Dataset: improved_letters (GitHub, ul8ziz/thamudic-language-module). Classes: letter 1, letter 10, letter 11, letter 12, letter 13, letter 14, letter 15, letter 16, letter 17, letter 18, letter 19, letter 2, letter 20, letter 21, letter 22, letter 23, letter 24, letter 25, letter 26, letter 27, letter 28, letter 3, letter 4, letter 5, letter 6, letter 7, letter 8, letter 9.

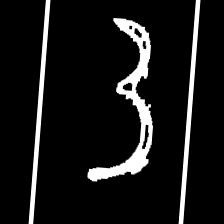
Label: letter 20

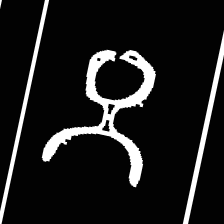
Label: letter 14

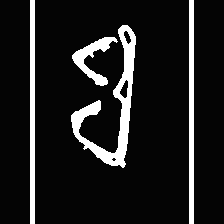
Label: letter 24

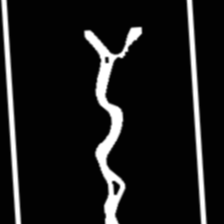
Label: letter 13

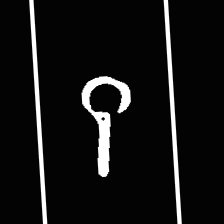
Label: letter 28

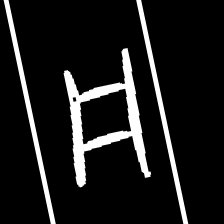
Label: letter 15
